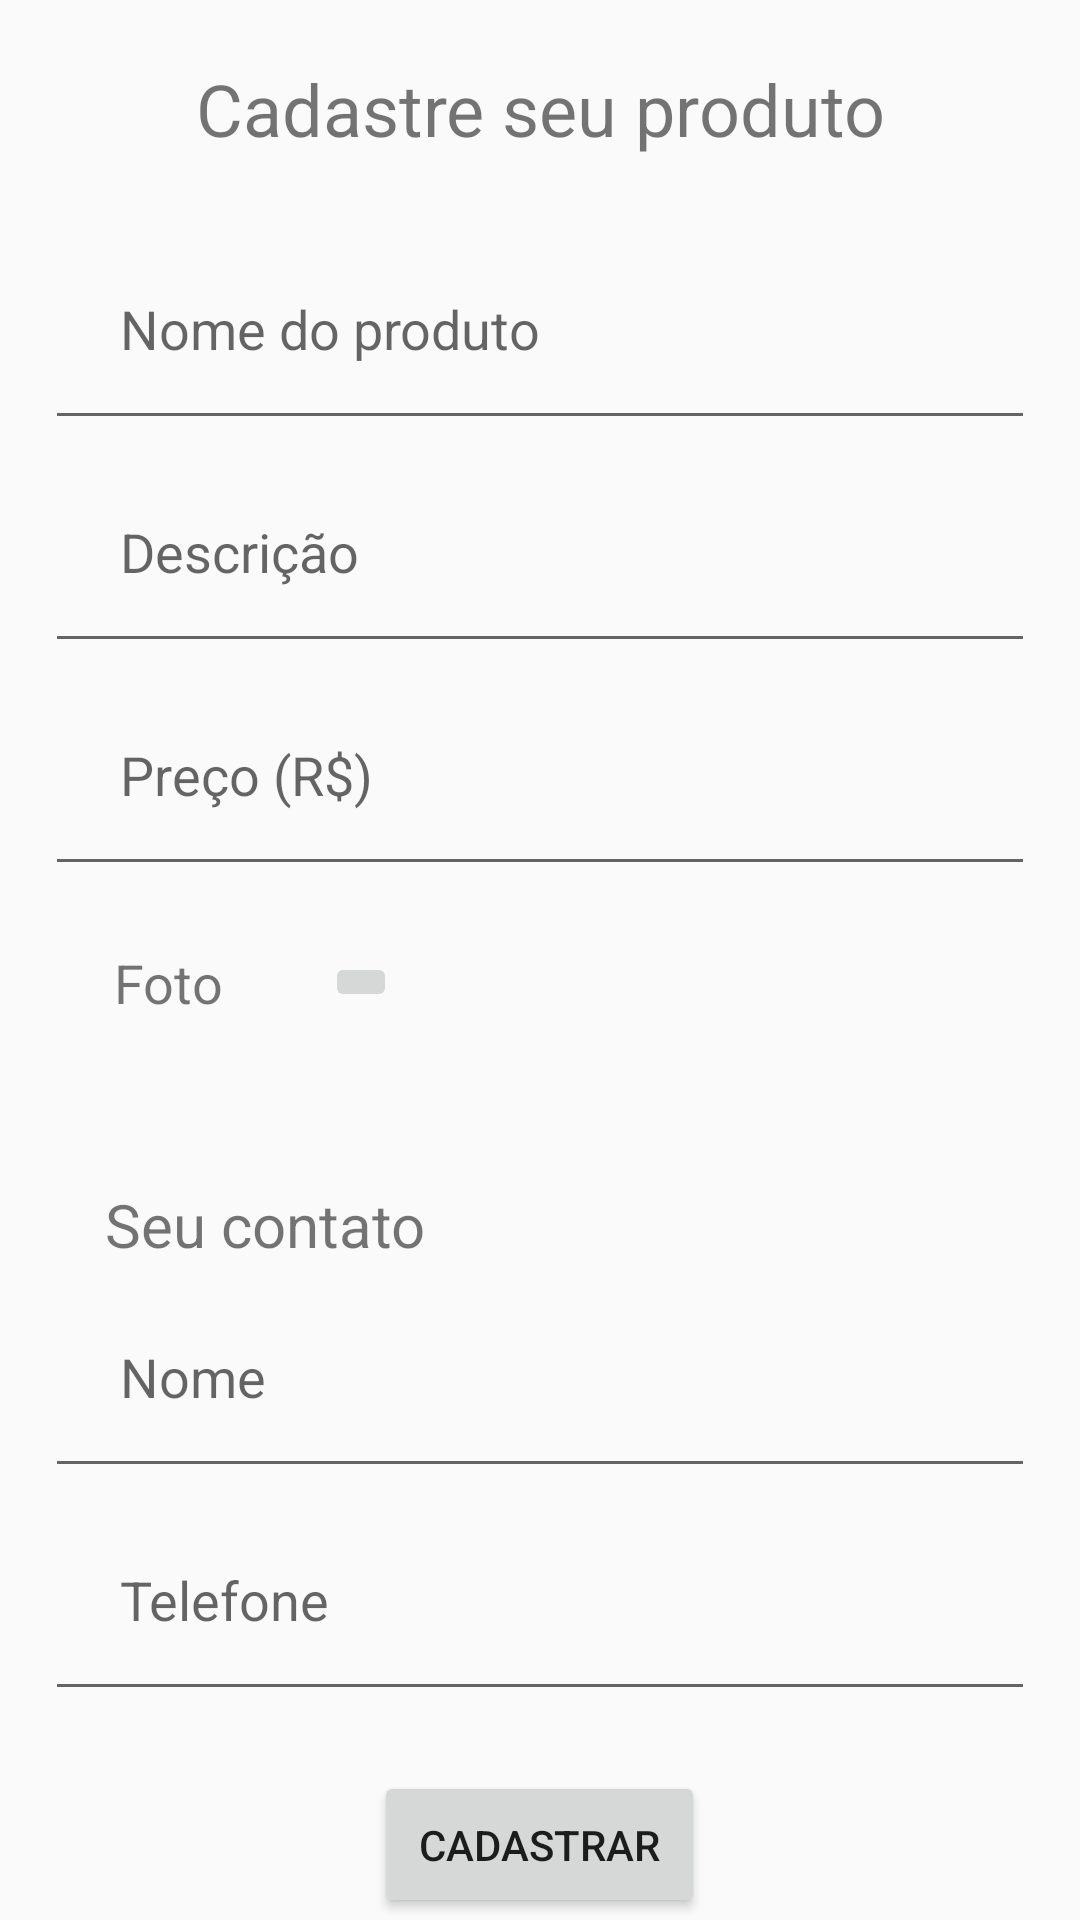

The Android layout XML behind this screen, and the referenced resources:
<!-- AndroidManifest.xml: application theme Theme.AppCompat.Light.NoActionBar -->
<!-- res/layout/activity_register.xml -->
<?xml version="1.0" encoding="utf-8"?>
<LinearLayout
    xmlns:android="http://schemas.android.com/apk/res/android"
    android:layout_width="match_parent"
    android:layout_height="match_parent"
    android:orientation="vertical">

    <TextView
        android:layout_width="match_parent"
        android:layout_height="wrap_content"
        android:textAlignment="center"
        android:padding="20dp"
        android:textSize="24dp"
        android:text="Cadastre seu produto" />

    <EditText
        android:id="@+id/txt_productName"
        android:layout_width="match_parent"
        android:layout_height="wrap_content"
        android:padding="25dp"
        android:layout_marginLeft="15dp"
        android:layout_marginRight="15dp"
        android:hint="Nome do produto"/>

    <EditText
        android:id="@+id/txt_productDescription"
        android:layout_width="match_parent"
        android:layout_height="wrap_content"
        android:layout_marginLeft="15dp"
        android:layout_marginRight="15dp"
        android:hint="Descrição"
        android:padding="25dp" />

    <EditText
        android:id="@+id/txt_productPrice"
        android:layout_width="match_parent"
        android:layout_height="wrap_content"
        android:layout_marginLeft="15dp"
        android:layout_marginRight="15dp"
        android:hint="Preço (R$)"
        android:padding="25dp" />

    <LinearLayout
        android:layout_width="match_parent"
        android:layout_height="wrap_content"
        android:orientation="horizontal">

        <LinearLayout
            android:layout_width="wrap_content"
            android:layout_height="wrap_content"
            android:orientation="vertical"
            android:gravity="center">

            <TextView
                android:layout_width="wrap_content"
                android:layout_height="match_parent"
                android:padding="20dp"
                android:layout_marginLeft="17dp"
                android:layout_marginRight="15dp"
                android:textSize="18dp"
                android:text="Foto" />

        </LinearLayout>

        <LinearLayout
            android:layout_width="wrap_content"
            android:layout_height="match_parent"
            android:orientation="vertical"
            android:gravity="center">

            <ImageButton
                android:id="@+id/btn_camera"
                android:layout_width="wrap_content"
                android:layout_height="wrap_content"
                android:src="@drawable/ic_camera" />

        </LinearLayout>

        <LinearLayout
            android:layout_width="wrap_content"
            android:layout_height="match_parent"
            android:orientation="vertical"
            android:gravity="center">

            <ImageView
                android:id="@+id/iv_photoImg"
                android:layout_width="150dp"
                android:layout_height="wrap_content"
                android:layout_marginLeft="30dp"/>

        </LinearLayout>

    </LinearLayout>

    <TextView
        android:layout_width="match_parent"
        android:layout_height="wrap_content"
        android:textAlignment="textStart"
        android:paddingLeft="20dp"
        android:paddingRight="20dp"
        android:paddingTop="20dp"
        android:layout_marginLeft="15dp"
        android:layout_marginRight="15dp"
        android:layout_marginTop="15dp"
        android:textSize="20dp"
        android:text="Seu contato" />

    <EditText
        android:id="@+id/txt_contactName"
        android:layout_width="match_parent"
        android:layout_height="wrap_content"
        android:layout_marginLeft="15dp"
        android:layout_marginRight="15dp"
        android:hint="Nome"
        android:padding="25dp" />

    <EditText
        android:id="@+id/txt_contactPhone"
        android:layout_width="match_parent"
        android:layout_height="wrap_content"
        android:layout_marginLeft="15dp"
        android:layout_marginRight="15dp"
        android:hint="Telefone"
        android:padding="25dp" />

    <Button
        android:layout_width="wrap_content"
        android:layout_height="wrap_content"
        android:layout_gravity="center"
        android:layout_marginTop="20dp"
        android:padding="15dp"
        android:text="Cadastrar"/>

</LinearLayout>
<!-- resources referenced by this layout -->
<resources>

</resources>
